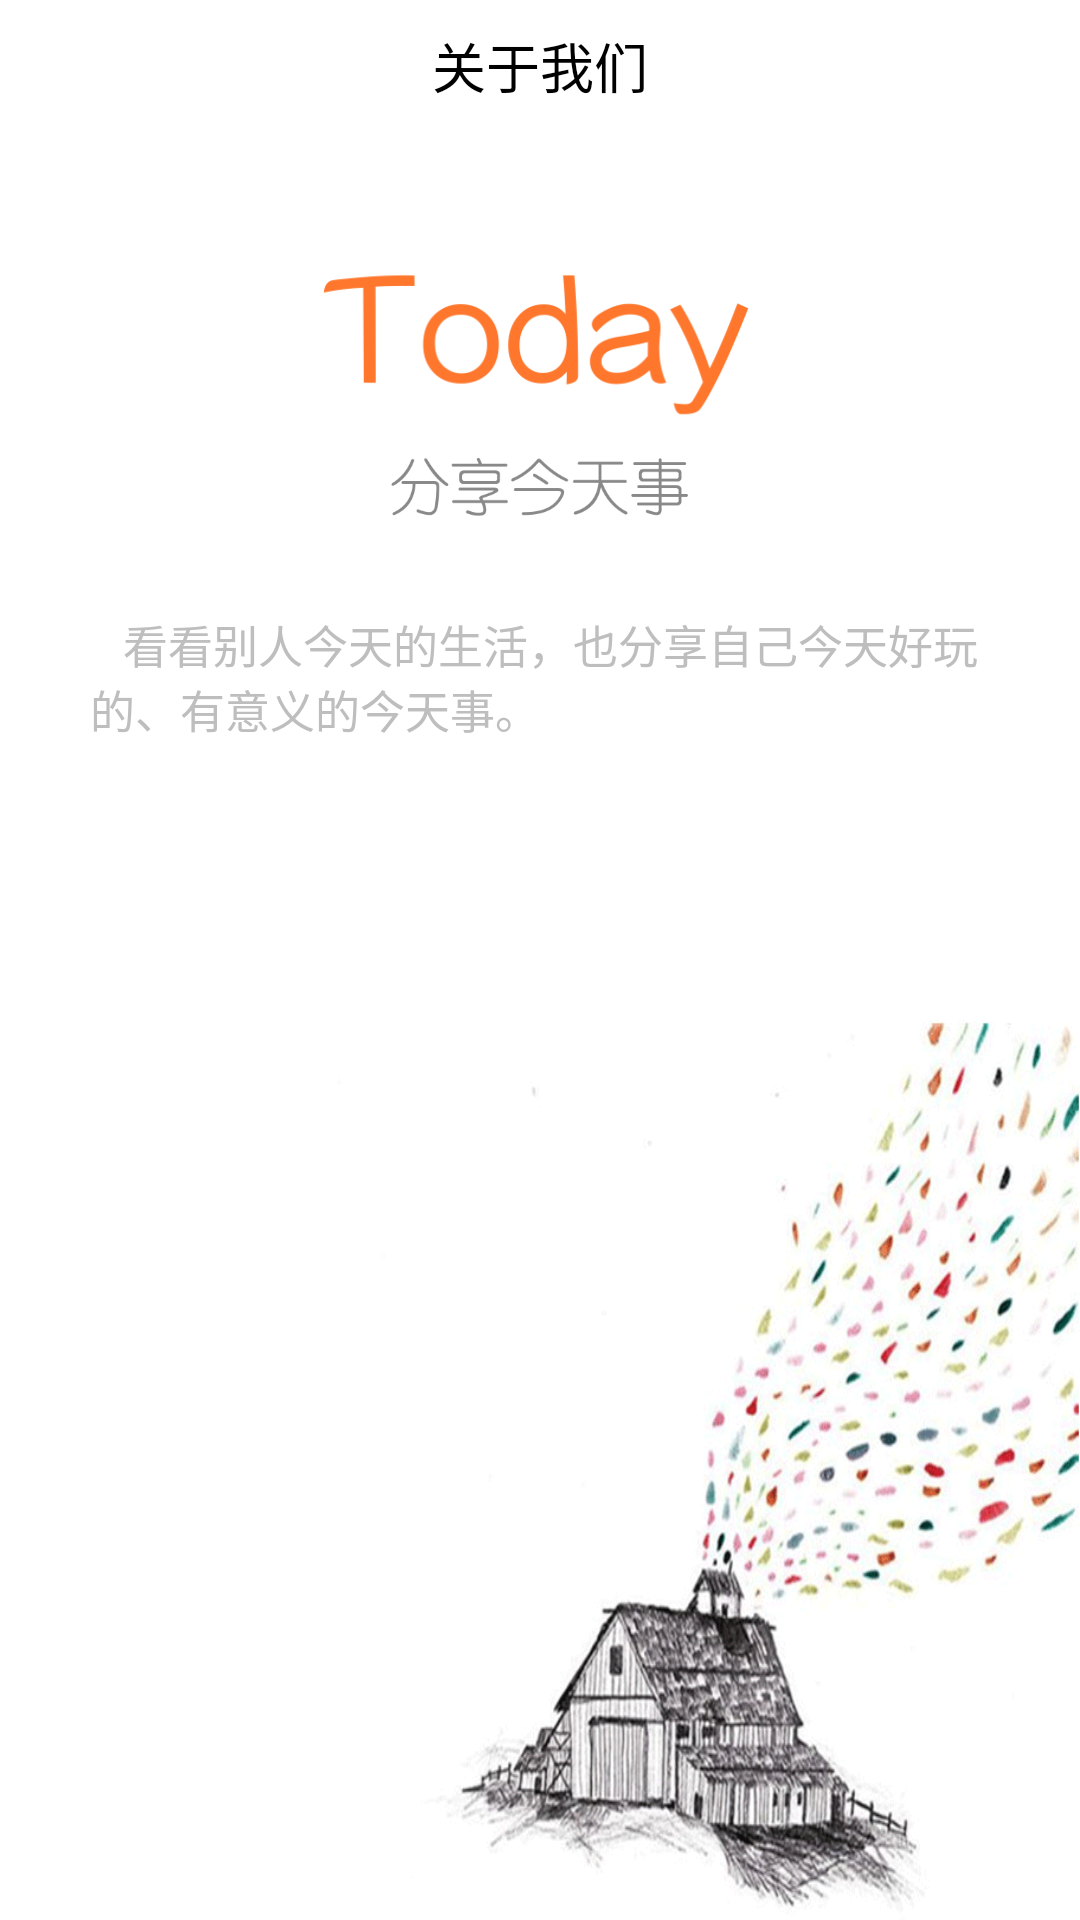

Write the Android layout XML for this screen, with the resource values it uses.
<!-- AndroidManifest.xml: application theme AppTheme -->
<!-- res/layout/activity_aboutus.xml -->
<?xml version="1.0" encoding="utf-8"?>
<RelativeLayout xmlns:android="http://schemas.android.com/apk/res/android"
    android:layout_width="match_parent"
    android:layout_height="match_parent"
    android:background="@color/white"
    android:orientation="vertical">

    <RelativeLayout
        android:id="@+id/mian_title"
        android:layout_width="match_parent"
        android:layout_height="44dp"
        android:background="@color/white"
        android:orientation="horizontal">

        <ImageView
            android:id="@+id/goback"
            android:layout_width="wrap_content"
            android:layout_height="wrap_content"
            android:layout_centerVertical="true"
            android:layout_marginLeft="5dp"
            android:padding="5dp"
            android:paddingRight="5dp"
            android:src="@drawable/ic_back" />

        <TextView
            android:id="@+id/title"
            android:layout_width="wrap_content"
            android:layout_height="wrap_content"
            android:layout_centerInParent="true"
            android:text="关于我们"
            android:textColor="@color/black"
            android:textSize="18sp" />
    </RelativeLayout>
    <ImageView
        android:id="@+id/welcome_title"
        android:layout_width="150dp"
        android:layout_height="60dp"
        android:layout_marginTop="80dip"
        android:layout_centerHorizontal="true"
        android:background="@mipmap/logo_welcome"/>
    <ImageView
        android:id="@+id/welcome_title_"
        android:layout_width="110dp"
        android:layout_height="24dp"
        android:layout_centerHorizontal="true"
        android:layout_marginTop="10dip"
        android:background="@mipmap/welcome_title"
        android:layout_below="@id/welcome_title"/>
    <TextView
        android:layout_below="@id/welcome_title_"
        android:layout_width="match_parent"
        android:layout_height="wrap_content"
        android:paddingTop="30dp"
        android:paddingLeft="30dp"
        android:paddingRight="30dp"
        android:textColor="@color/colorGray"
        android:textSize="15sp"
        android:text="   看看别人今天的生活，也分享自己今天好玩的、有意义的今天事。"/>
    <ImageView
        android:layout_width="match_parent"
        android:layout_height="300dp"
        android:layout_alignParentBottom="true"
        android:background="@mipmap/aboutus_bg"/>
</RelativeLayout>
<!-- resources referenced by this layout -->
<resources>
  <color name="black">#000000</color>
  <color name="colorGray">#BEBEBE</color>
  <color name="white">#ffffff</color>
  <!-- mipmap aboutus_bg: gif bitmap (mipmap-hdpi, 90861 bytes) -->
  <!-- mipmap logo_welcome: gif bitmap (mipmap-hdpi, 7303 bytes) -->
  <!-- mipmap welcome_title: gif bitmap (mipmap-hdpi, 5622 bytes) -->
  <style name="AppTheme" parent="Theme.AppCompat.Light.DarkActionBar">
          
          <item name="colorPrimary">@color/white</item>
          <item name="colorPrimaryDark">@color/white</item>
          <item name="colorAccent">#fda52b</item>
          <item name="windowActionBar">false</item>
          <item name="windowNoTitle">true</item>
      </style>
</resources>
